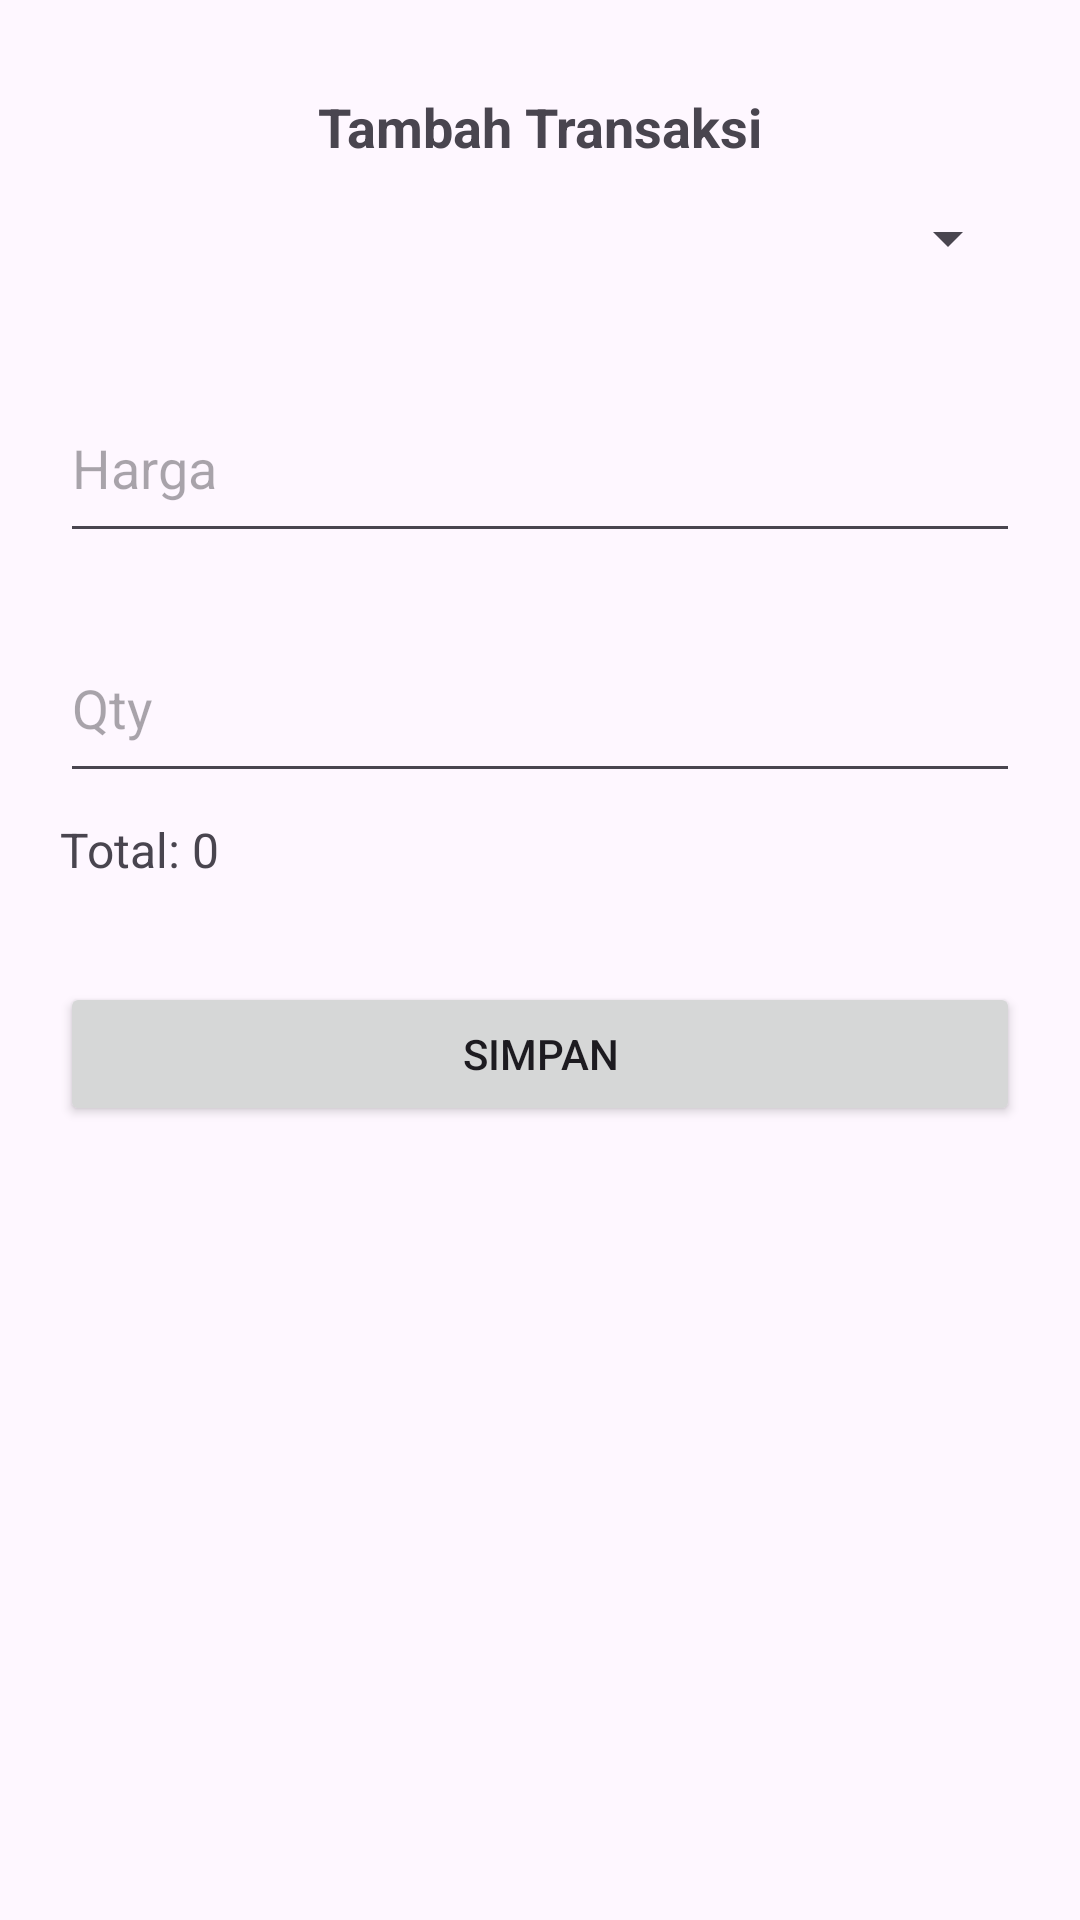

Here is an Android app screen rendered from its layout file. Give the layout XML and the strings, colors and styles it references.
<!-- AndroidManifest.xml: application theme Theme.PenjualanPakaian -->
<!-- res/layout/activity_tambah_data_transaksi.xml -->
<?xml version="1.0" encoding="utf-8"?>
<androidx.constraintlayout.widget.ConstraintLayout xmlns:android="http://schemas.android.com/apk/res/android"
    xmlns:app="http://schemas.android.com/apk/res-auto"
    xmlns:tools="http://schemas.android.com/tools"
    android:id="@+id/main"
    android:layout_width="match_parent"
    android:layout_height="match_parent"
    tools:context=".TambahDataTransaksiActivity">

    <LinearLayout
        android:layout_width="match_parent"
        android:layout_height="match_parent"
        android:orientation="vertical"
        android:layout_marginLeft="20dp"
        android:layout_marginRight="20dp">

        <TextView
            android:id="@+id/textView4"
            android:layout_width="match_parent"
            android:layout_height="wrap_content"
            android:textAlignment="center"
            android:layout_marginTop="30dp"
            android:text="Tambah Transaksi"
            android:textSize="18dp"
            android:textStyle="bold" />

        <Spinner
            android:id="@+id/selectProduct"
            android:layout_width="match_parent"
            android:layout_height="50dp"
            android:spinnerMode="dropdown"
            />










        <EditText
            android:id="@+id/editTextText2"
            android:layout_width="match_parent"
            android:layout_height="60dp"
            android:layout_marginTop="20dp"
            android:ems="10"
            android:inputType="text"
            android:hint="Harga" />

        <EditText
            android:id="@+id/editTextText3"
            android:layout_width="match_parent"
            android:layout_height="60dp"
            android:layout_marginTop="20dp"
            android:ems="10"
            android:inputType="text"
            android:hint="Qty" />

         <TextView
            android:id="@+id/textTotal"
            android:layout_width="383dp"
            android:layout_height="35dp"
            android:layout_marginTop="8dp"
            android:text="Total: 0"
            android:textSize="16sp" />

        <Button
            android:id="@+id/buttonSimpan"
            android:layout_width="match_parent"
            android:layout_height="wrap_content"
            android:layout_marginTop="20dp"
            android:text="Simpan" />
    </LinearLayout>

</androidx.constraintlayout.widget.ConstraintLayout>
<!-- resources referenced by this layout -->
<resources>
  <style name="Theme.PenjualanPakaian" parent="Base.Theme.PenjualanPakaian" />
  <style name="Base.Theme.PenjualanPakaian" parent="Theme.Material3.DayNight.NoActionBar">
          
          
      </style>
</resources>
